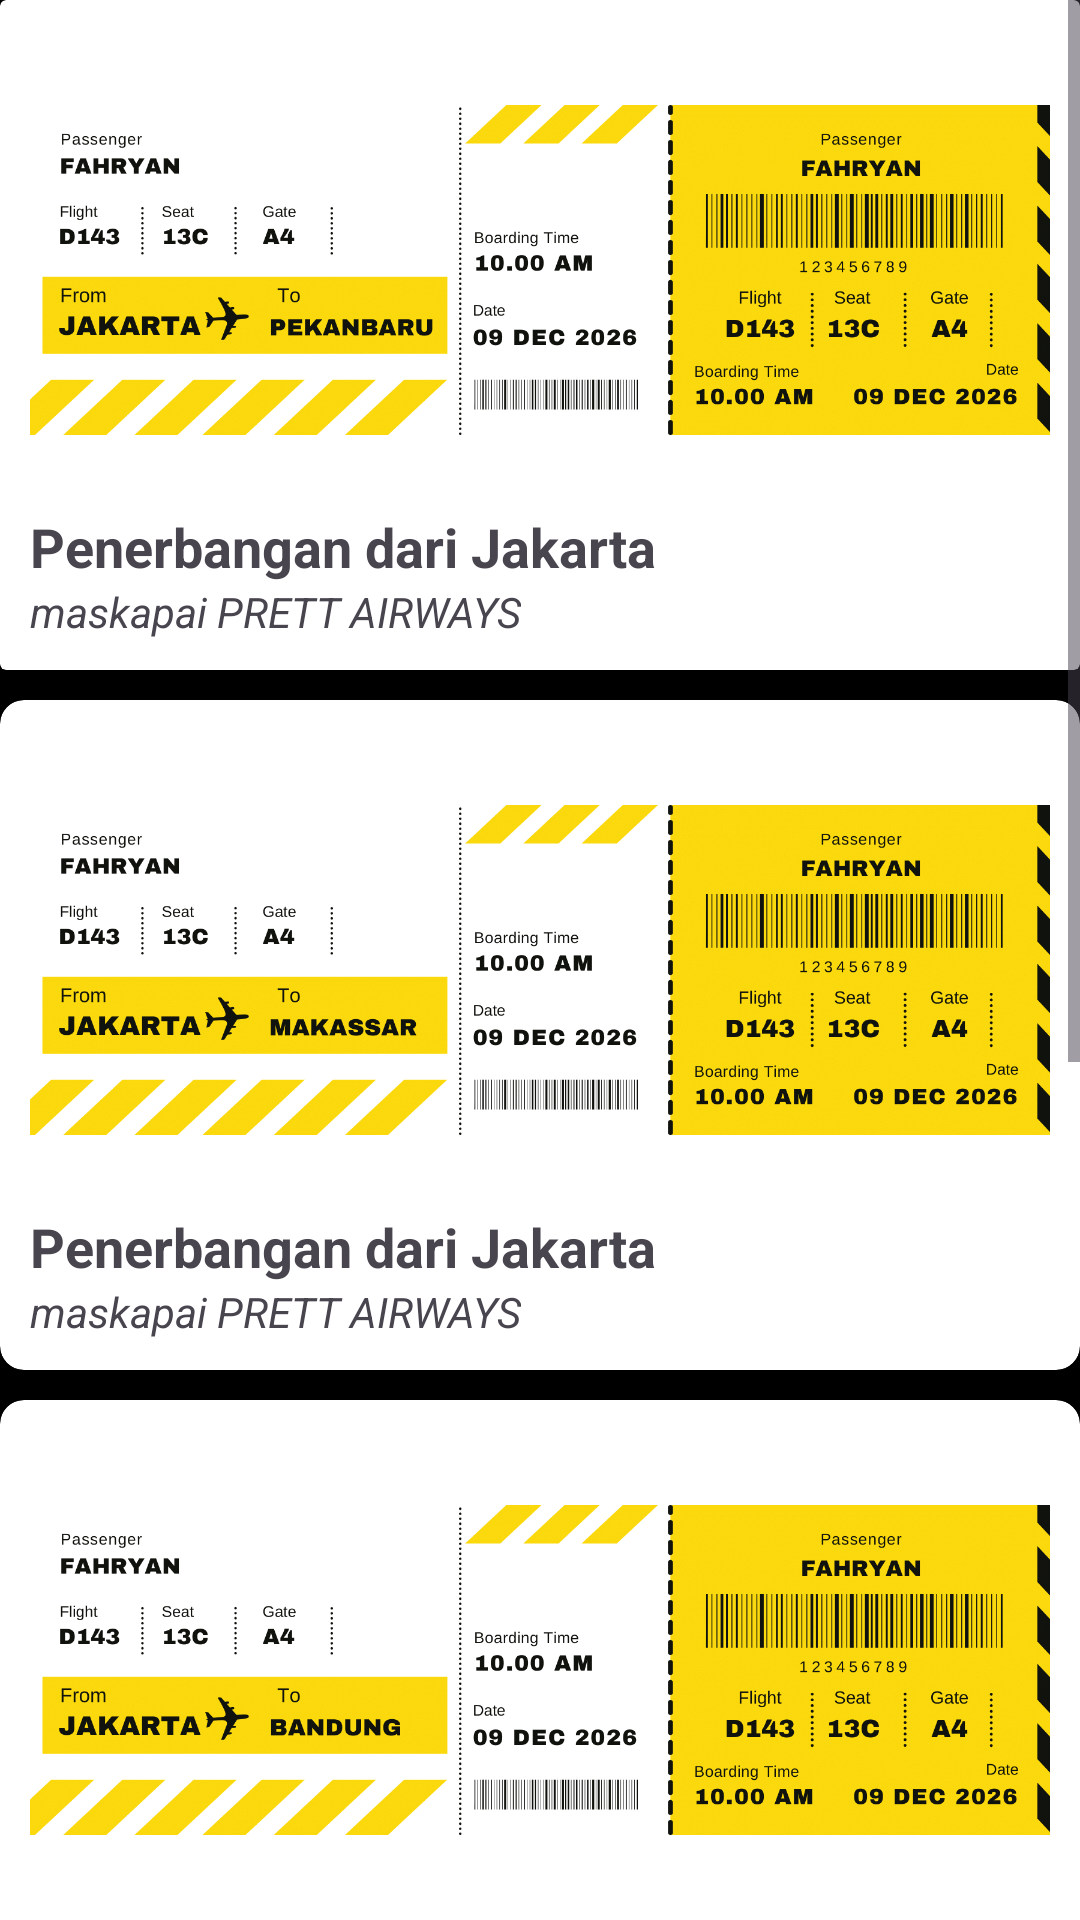

Layout XML and referenced resources for this Android screen:
<!-- AndroidManifest.xml: application theme Theme.Tiketpesawat -->
<!-- res/layout/activity_fjkt.xml -->
<?xml version="1.0" encoding="utf-8"?>
<ScrollView
    xmlns:android="http://schemas.android.com/apk/res/android"
    xmlns:app="http://schemas.android.com/apk/res-auto"
    xmlns:tools="http://schemas.android.com/tools"
    android:layout_width="match_parent"
    android:layout_height="match_parent"
    tools:context=".MainActivity"
    android:background="@color/white">
    <androidx.constraintlayout.widget.ConstraintLayout
        xmlns:android="http://schemas.android.com/apk/res/android"
        xmlns:app="http://schemas.android.com/apk/res-auto"
        xmlns:tools="http://schemas.android.com/tools"
        android:layout_width="match_parent"
        android:layout_height="match_parent"
        tools:context=".fjkt"
        android:background="@color/black">

        <androidx.cardview.widget.CardView
            android:id="@+id/cardJktpekan"
            android:layout_width="match_parent"
            android:layout_height="wrap_content"
            app:cardElevation="4dp">


            <LinearLayout
                android:layout_width="match_parent"
                android:layout_height="wrap_content"
                android:orientation="vertical"
                android:padding="10dp">

                <ImageView
                    android:id="@+id/imgjktpku"
                    android:layout_width="match_parent"
                    android:layout_height="160dp"
                    android:src="@drawable/jktpku"
                    android:scaleType="fitCenter"/>

                <TextView
                    android:layout_width="wrap_content"
                    android:layout_height="wrap_content"
                    android:text="Penerbangan dari Jakarta"
                    android:textSize="18sp"
                    android:textStyle="bold" />

                <TextView
                    android:layout_width="wrap_content"
                    android:layout_height="wrap_content"
                    android:text="maskapai PRETT AIRWAYS"
                    android:textStyle="italic"/>

            </LinearLayout>
        </androidx.cardview.widget.CardView>

        <androidx.cardview.widget.CardView
            android:layout_marginTop="10dp"
            android:id="@+id/cardjktmksr"
            app:layout_constraintTop_toBottomOf="@id/cardJktpekan"
            android:layout_width="match_parent"
            android:layout_height="wrap_content"
            app:cardCornerRadius="8dp"
            app:cardElevation="4dp">


            <LinearLayout
                android:layout_width="match_parent"
                android:layout_height="wrap_content"
                android:orientation="vertical"
                android:padding="10dp">

                <ImageView
                    android:id="@+id/imgjktmksr"
                    android:layout_width="match_parent"
                    android:layout_height="160dp"
                    android:src="@drawable/jktmksr"
                    android:scaleType="fitCenter"/>

                <TextView
                    android:layout_width="wrap_content"
                    android:layout_height="wrap_content"
                    android:text="Penerbangan dari Jakarta"
                    android:textSize="18sp"
                    android:textStyle="bold" />

                <TextView
                    android:layout_width="wrap_content"
                    android:layout_height="wrap_content"
                    android:text="maskapai PRETT AIRWAYS"
                    android:textStyle="italic"/>

            </LinearLayout>
        </androidx.cardview.widget.CardView>

        <androidx.cardview.widget.CardView
            android:layout_marginTop="10dp"
            android:id="@+id/cardjktbdg"
            app:layout_constraintTop_toBottomOf="@id/cardjktmksr"
            android:layout_width="match_parent"
            android:layout_height="wrap_content"
            app:cardCornerRadius="8dp"
            app:cardElevation="4dp">


            <LinearLayout
                android:layout_width="match_parent"
                android:layout_height="wrap_content"
                android:orientation="vertical"
                android:padding="10dp">

                <ImageView
                    android:id="@+id/imgjktbdg"
                    android:layout_width="match_parent"
                    android:layout_height="160dp"
                    android:src="@drawable/jktbdg"
                    android:scaleType="fitCenter"/>

                <TextView
                    android:layout_width="wrap_content"
                    android:layout_height="wrap_content"
                    android:text="Penerbangan dari Jakarta"
                    android:textSize="18sp"
                    android:textStyle="bold" />

                <TextView
                    android:layout_width="wrap_content"
                    android:layout_height="wrap_content"
                    android:text="maskapai PRETT AIRWAYS"
                    android:textStyle="italic"/>

            </LinearLayout>
        </androidx.cardview.widget.CardView>

        <androidx.cardview.widget.CardView
            android:layout_marginTop="10dp"
            android:id="@+id/cardjktsby"
            app:layout_constraintTop_toBottomOf="@id/cardjktbdg"
            android:layout_width="match_parent"
            android:layout_height="wrap_content"
            app:cardCornerRadius="8dp"
            app:cardElevation="4dp">


            <LinearLayout
                android:layout_width="match_parent"
                android:layout_height="wrap_content"
                android:orientation="vertical"
                android:padding="10dp">

                <ImageView
                    android:id="@+id/imgjktsby"
                    android:layout_width="match_parent"
                    android:layout_height="160dp"
                    android:src="@drawable/jktsby"
                    android:scaleType="fitCenter"/>

                <TextView
                    android:layout_width="wrap_content"
                    android:layout_height="wrap_content"
                    android:text="Penerbangan dari Jakarta"
                    android:textSize="18sp"
                    android:textStyle="bold" />

                <TextView
                    android:layout_width="wrap_content"
                    android:layout_height="wrap_content"
                    android:text="maskapai PRETT AIRWAYS"
                    android:textStyle="italic"/>

            </LinearLayout>
        </androidx.cardview.widget.CardView>

        <androidx.cardview.widget.CardView
            android:layout_marginTop="10dp"
            android:id="@+id/cardjktsinga"
            app:layout_constraintTop_toBottomOf="@id/cardjktsby"
            android:layout_width="match_parent"
            android:layout_height="wrap_content"
            app:cardCornerRadius="8dp"
            app:cardElevation="4dp">


            <LinearLayout
                android:layout_width="match_parent"
                android:layout_height="wrap_content"
                android:orientation="vertical"
                android:padding="10dp">

                <ImageView
                    android:id="@+id/imgjktsinga"
                    android:layout_width="match_parent"
                    android:layout_height="160dp"
                    android:src="@drawable/jktsinga"
                    android:scaleType="fitCenter"/>

                <TextView
                    android:layout_width="wrap_content"
                    android:layout_height="wrap_content"
                    android:text="Penerbangan dari Jakarta"
                    android:textSize="18sp"
                    android:textStyle="bold" />

                <TextView
                    android:layout_width="wrap_content"
                    android:layout_height="wrap_content"
                    android:text="maskapai PRETT AIRWAYS"
                    android:textStyle="italic"/>

            </LinearLayout>
        </androidx.cardview.widget.CardView>

</androidx.constraintlayout.widget.ConstraintLayout>
</ScrollView>
<!-- resources referenced by this layout -->
<resources>
  <!-- drawable jktbdg: png bitmap (drawable, 160268 bytes) -->
  <!-- drawable jktmksr: png bitmap (drawable, 160149 bytes) -->
  <!-- drawable jktpku: png bitmap (drawable, 161019 bytes) -->
  <!-- drawable jktsby: png bitmap (drawable, 159250 bytes) -->
  <!-- drawable jktsinga: png bitmap (drawable, 132518 bytes) -->
  <style name="Theme.Tiketpesawat" parent="Base.Theme.Tiketpesawat" />
  <style name="Base.Theme.Tiketpesawat" parent="Theme.Material3.DayNight.NoActionBar">
          
          
      </style>
  <!-- not gathered from this repository: default colours our renderer supplied (Android Studio template values) -->
  <color name="black">#FF000000</color>
  <color name="white">#FFFFFFFF</color>
</resources>
